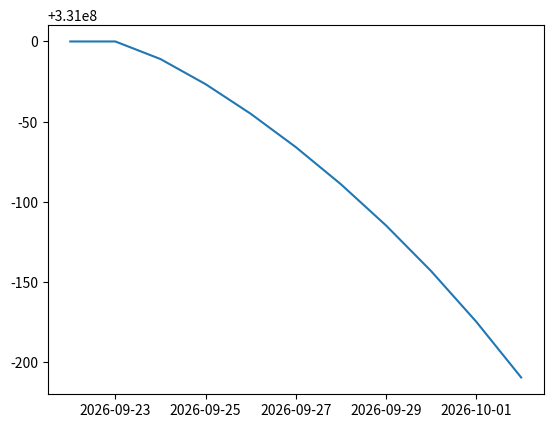

Recreate this plot in Python.
from datetime import timedelta, date
import matplotlib.pyplot as plt

def seir_predict(start_date=date.today(), prediction_period=10, N=331e6, s0=331e6, e0=100, i0=0, r0=0, d0=0,
                 virus_params={'alpha': 0.00113, 'beta': 0.219, 'epsilon': 0.5, 'gamma': 0.0714}):
    S = [s0]
    E = [e0]
    I = [i0]
    R = [r0]
    D = [d0]
    population = [N]
    dates = [start_date]
    for k in range(1, prediction_period + 1):
        day = start_date + timedelta(k)
        dates.append(day)
        s = S[k - 1] - virus_params['beta'] * S[k - 1] * I[k - 1] / population[k - 1]
        e = E[k - 1] + virus_params['beta'] * S[k - 1] * I[k - 1] / population[k - 1] - virus_params['epsilon'] * E[k - 1]
        i = I[k - 1] + virus_params['epsilon'] * E[k - 1] - (virus_params['alpha'] + virus_params['gamma']) * I[k - 1]
        r = R[k - 1] + virus_params['gamma'] * I[k - 1]
        d = D[k - 1] + virus_params['alpha'] * I[k - 1]
        population.append(population[k - 1] - d)
        S.append(s)
        E.append(e)
        I.append(i)
        R.append(r)
        D.append(d)

    return S, E, I, R, D, dates

if __name__ == '__main__':
    S, E, I, R, D, dates = seir_predict()
    plt.plot(dates, S)
    plt.show()
